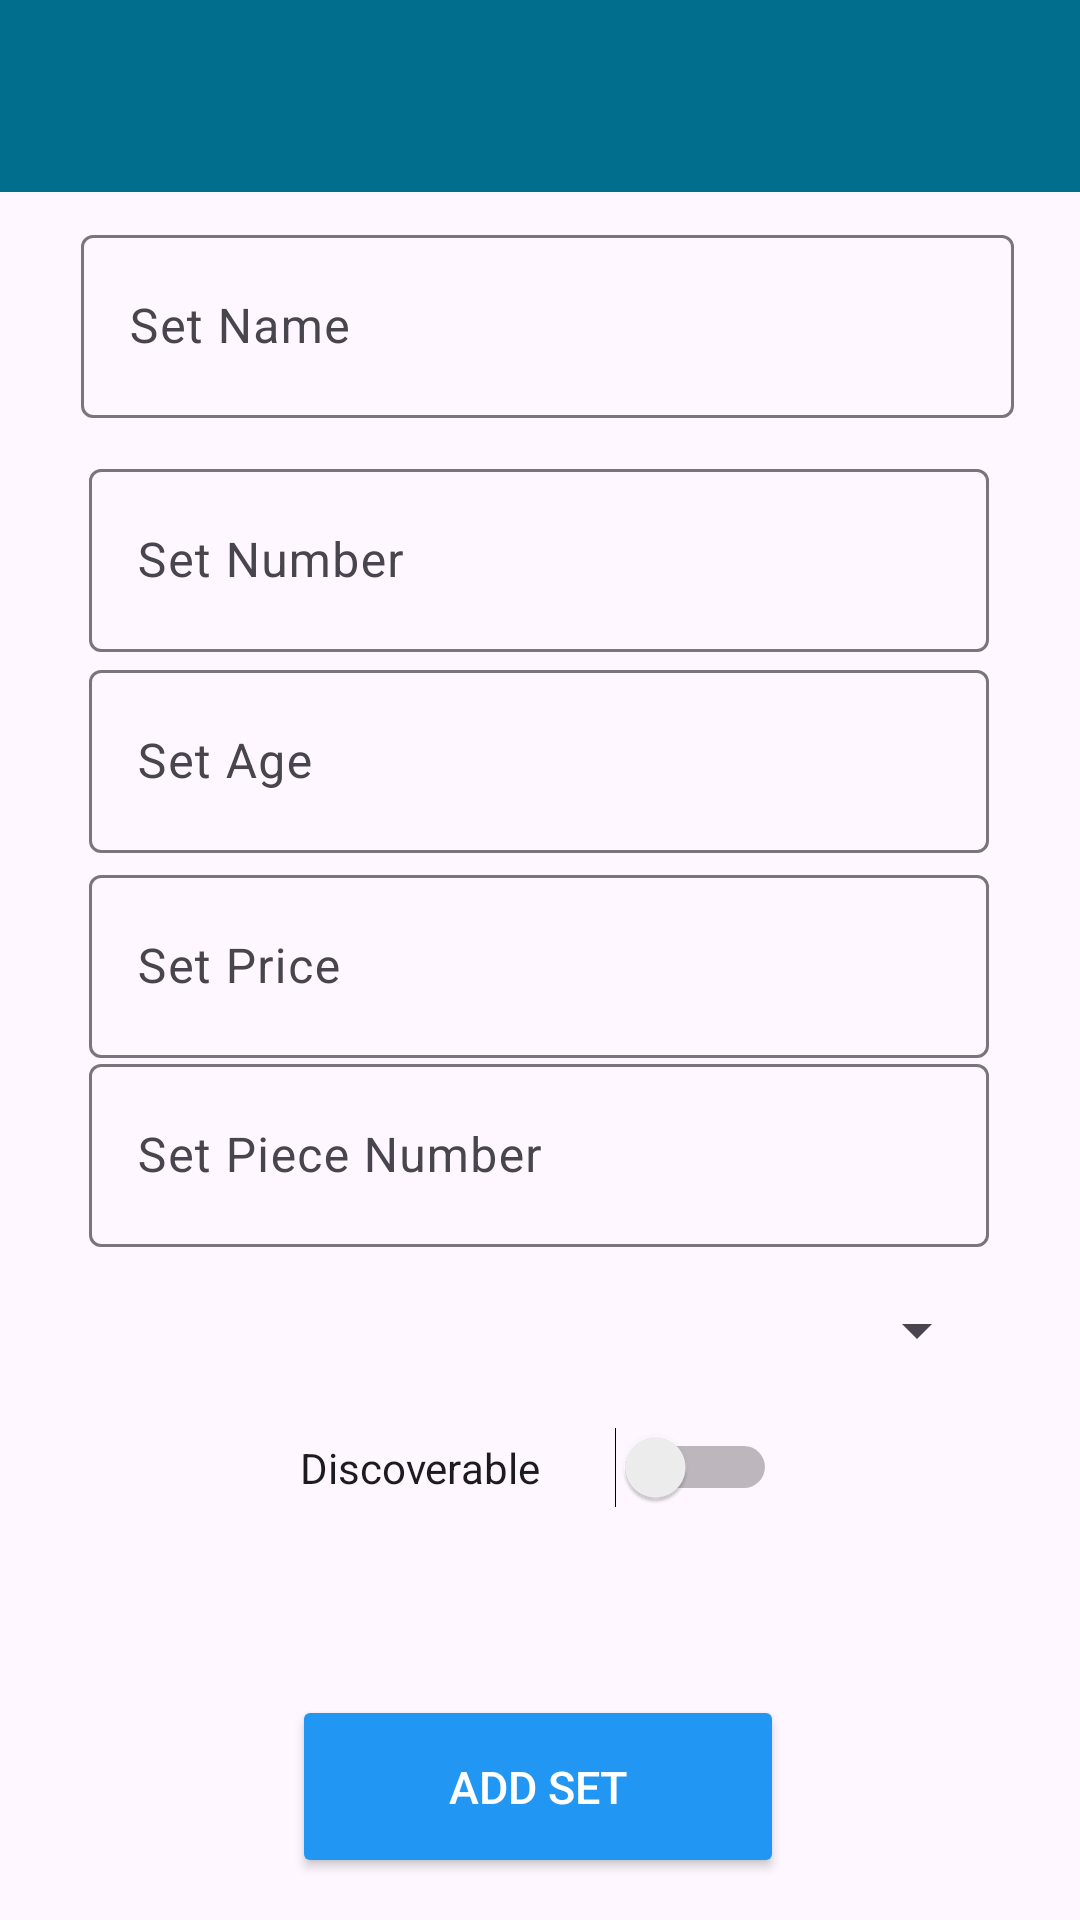

Reconstruct the res/layout file that produces this screen, plus the resources it refers to.
<!-- AndroidManifest.xml: application theme Theme.MADAssignemtV2 -->
<!-- res/layout/activity_sets.xml -->
<?xml version="1.0" encoding="utf-8"?>
<androidx.constraintlayout.widget.ConstraintLayout xmlns:android="http://schemas.android.com/apk/res/android"
    xmlns:app="http://schemas.android.com/apk/res-auto"
    xmlns:tools="http://schemas.android.com/tools"
    android:id="@+id/main"
    android:layout_width="match_parent"
    android:layout_height="match_parent">

    <com.google.android.material.appbar.AppBarLayout
        android:id="@+id/appBarLayout"
        android:layout_width="match_parent"
        android:layout_height="wrap_content"
        android:background="@color/colorAccent"
        android:fitsSystemWindows="true"
        app:elevation="0dip"
        app:layout_constraintTop_toTopOf="parent"
        app:theme="@style/ThemeOverlay.AppCompat.Dark.ActionBar">

        <androidx.appcompat.widget.Toolbar
            android:id="@+id/toolbarAdd"
            android:layout_width="match_parent"
            android:layout_height="wrap_content"
            app:titleTextColor="@color/colorPrimary" />
    </com.google.android.material.appbar.AppBarLayout>

    <com.google.android.material.textfield.TextInputLayout
        android:id="@+id/nameLayout"
        android:layout_width="311dp"
        android:layout_height="70dp"
        app:layout_constraintBottom_toBottomOf="parent"
        app:layout_constraintEnd_toEndOf="parent"
        app:layout_constraintHorizontal_bias="0.55"
        app:layout_constraintStart_toStartOf="parent"
        app:layout_constraintTop_toTopOf="parent"
        app:layout_constraintVertical_bias="0.128">

        <com.google.android.material.textfield.TextInputEditText
            android:id="@+id/nameField"
            android:layout_width="match_parent"
            android:layout_height="61dp"
            android:focusable="true"
            android:focusableInTouchMode="true"
            android:hint="@string/set_name_hint"
            android:inputType="text" />
    </com.google.android.material.textfield.TextInputLayout>

    <com.google.android.material.textfield.TextInputLayout
        android:id="@+id/setNumberLayout"
        android:layout_width="300dp"
        android:layout_height="wrap_content"
        app:layout_constraintBottom_toBottomOf="parent"
        app:layout_constraintEnd_toEndOf="parent"
        app:layout_constraintHorizontal_bias="0.495"
        app:layout_constraintStart_toStartOf="parent"
        app:layout_constraintTop_toTopOf="parent"
        app:layout_constraintVertical_bias="0.263">

        <com.google.android.material.textfield.TextInputEditText
            android:id="@+id/setNumberField"
            android:layout_width="match_parent"
            android:layout_height="61dp"
            android:focusable="true"
            android:focusableInTouchMode="true"
            android:hint="@string/set_number_hint"
            android:inputType="number" />
    </com.google.android.material.textfield.TextInputLayout>

    <com.google.android.material.textfield.TextInputLayout
        android:id="@+id/pieceCountLayout"
        android:layout_width="300dp"
        android:layout_height="wrap_content"
        app:layout_constraintBottom_toBottomOf="parent"
        app:layout_constraintEnd_toEndOf="parent"
        app:layout_constraintHorizontal_bias="0.495"
        app:layout_constraintStart_toStartOf="parent"
        app:layout_constraintTop_toTopOf="parent"
        app:layout_constraintVertical_bias="0.609">

        <com.google.android.material.textfield.TextInputEditText
            android:id="@+id/pieceCountField"
            android:layout_width="match_parent"
            android:layout_height="61dp"
            android:focusable="true"
            android:focusableInTouchMode="true"
            android:hint="@string/set_piece_count"
            android:inputType="number" />
    </com.google.android.material.textfield.TextInputLayout>

    <com.google.android.material.textfield.TextInputLayout
        android:id="@+id/ageRangeLayout"
        android:layout_width="300dp"
        android:layout_height="wrap_content"
        app:layout_constraintBottom_toBottomOf="parent"
        app:layout_constraintEnd_toEndOf="parent"
        app:layout_constraintHorizontal_bias="0.495"
        app:layout_constraintStart_toStartOf="parent"
        app:layout_constraintTop_toTopOf="parent"
        app:layout_constraintVertical_bias="0.38">

        <com.google.android.material.textfield.TextInputEditText
            android:id="@+id/ageRangeField"
            android:layout_width="match_parent"
            android:layout_height="61dp"
            android:focusable="true"
            android:focusableInTouchMode="true"
            android:hint="@string/set_age_range"
            android:inputType="number" />
    </com.google.android.material.textfield.TextInputLayout>

    <com.google.android.material.textfield.TextInputLayout
        android:id="@+id/priceLayout"
        android:layout_width="300dp"
        android:layout_height="wrap_content"
        app:layout_constraintBottom_toBottomOf="parent"
        app:layout_constraintEnd_toEndOf="parent"
        app:layout_constraintHorizontal_bias="0.495"
        app:layout_constraintStart_toStartOf="parent"
        app:layout_constraintTop_toTopOf="parent"
        app:layout_constraintVertical_bias="0.499">

        <com.google.android.material.textfield.TextInputEditText
            android:id="@+id/priceField"
            android:layout_width="match_parent"
            android:layout_height="61dp"
            android:focusable="true"
            android:focusableInTouchMode="true"
            android:hint="@string/set_price"
            android:inputType="numberDecimal" />
    </com.google.android.material.textfield.TextInputLayout>

    <Switch
        android:id="@+id/isPublicSwitch"
        android:layout_width="159dp"
        android:layout_height="24dp"
        android:text="@string/is_public"
        app:layout_constraintBottom_toBottomOf="parent"
        app:layout_constraintEnd_toEndOf="parent"
        app:layout_constraintHorizontal_bias="0.498"
        app:layout_constraintStart_toStartOf="parent"
        app:layout_constraintTop_toTopOf="parent"
        app:layout_constraintVertical_bias="0.776" />

    <Button
        android:id="@+id/addSetButton"
        android:layout_width="164dp"
        android:layout_height="61dp"
        android:layout_alignParentBottom="true"
        android:layout_centerHorizontal="true"
        android:backgroundTint="@color/buttonColourLightMode"
        android:text="@string/add_set"
        android:textColor="@color/buttonTextColourLightMode"
        android:textSize="15sp"
        app:layout_constraintBottom_toBottomOf="parent"
        app:layout_constraintEnd_toEndOf="parent"
        app:layout_constraintHorizontal_bias="0.497"
        app:layout_constraintStart_toStartOf="parent"
        app:layout_constraintTop_toTopOf="parent"
        app:layout_constraintVertical_bias="0.976" />

    <Spinner
        android:id="@+id/collectionSpinner"
        android:layout_width="300dp"
        android:layout_height="wrap_content"
        android:spinnerMode="dropdown"
        app:layout_constraintBottom_toBottomOf="parent"
        app:layout_constraintEnd_toEndOf="parent"
        app:layout_constraintHorizontal_bias="0.495"
        app:layout_constraintStart_toStartOf="parent"
        app:layout_constraintTop_toTopOf="parent"
        app:layout_constraintVertical_bias="0.7" />


</androidx.constraintlayout.widget.ConstraintLayout>
<!-- resources referenced by this layout -->
<resources>
  <color name="buttonColourLightMode">#2196F3</color>
  <color name="buttonTextColourLightMode">#FFFFFF</color>
  <color name="colorAccent">#026E8E</color>
  <color name="colorPrimary">#FFFFFF</color>
  <string name="add_set">Add Set</string>
  <string name="is_public">Discoverable</string>
  <string name="set_age_range">Set Age</string>
  <string name="set_name_hint">Set Name</string>
  <string name="set_number_hint">Set Number</string>
  <string name="set_piece_count">Set Piece Number</string>
  <string name="set_price">Set Price</string>
  <style name="Theme.MADAssignemtV2" parent="Base.Theme.MADAssignemtV2" />
  <style name="Base.Theme.MADAssignemtV2" parent="Theme.Material3.DayNight.NoActionBar">
          
          
      </style>
</resources>
